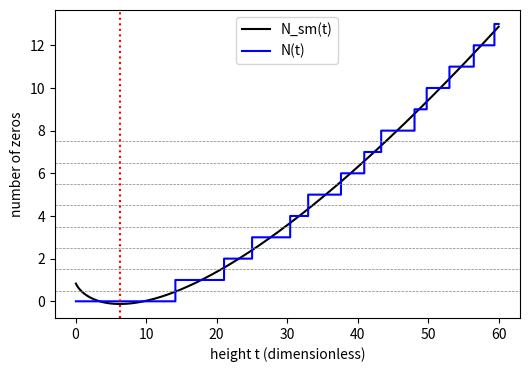

Python code for this plot:
import numpy as np, matplotlib; matplotlib.use("Agg"); import matplotlib.pyplot as plt
import mpmath
t=np.linspace(0.05,60,800); u=t/(2*np.pi); N=u*np.log(u)-u+7/8
z=[float(mpmath.zetazero(k).imag) for k in range(1,14)]
plt.figure(figsize=(6,4)); plt.plot(t,N,'k',label="N_sm(t)")
cnt=[sum(1 for zz in z if zz<=tt) for tt in t]; plt.step(t,cnt,'b',where='post',label="N(t)")
for n in range(1,9): plt.axhline(n-0.5,ls='--',lw=0.5,color='gray')
plt.axvline(2*np.pi,ls=':',color='r')
plt.xlabel("height t (dimensionless)"); plt.ylabel("number of zeros"); plt.legend()
plt.savefig("asymptotics_nsm.pdf", bbox_inches="tight")
